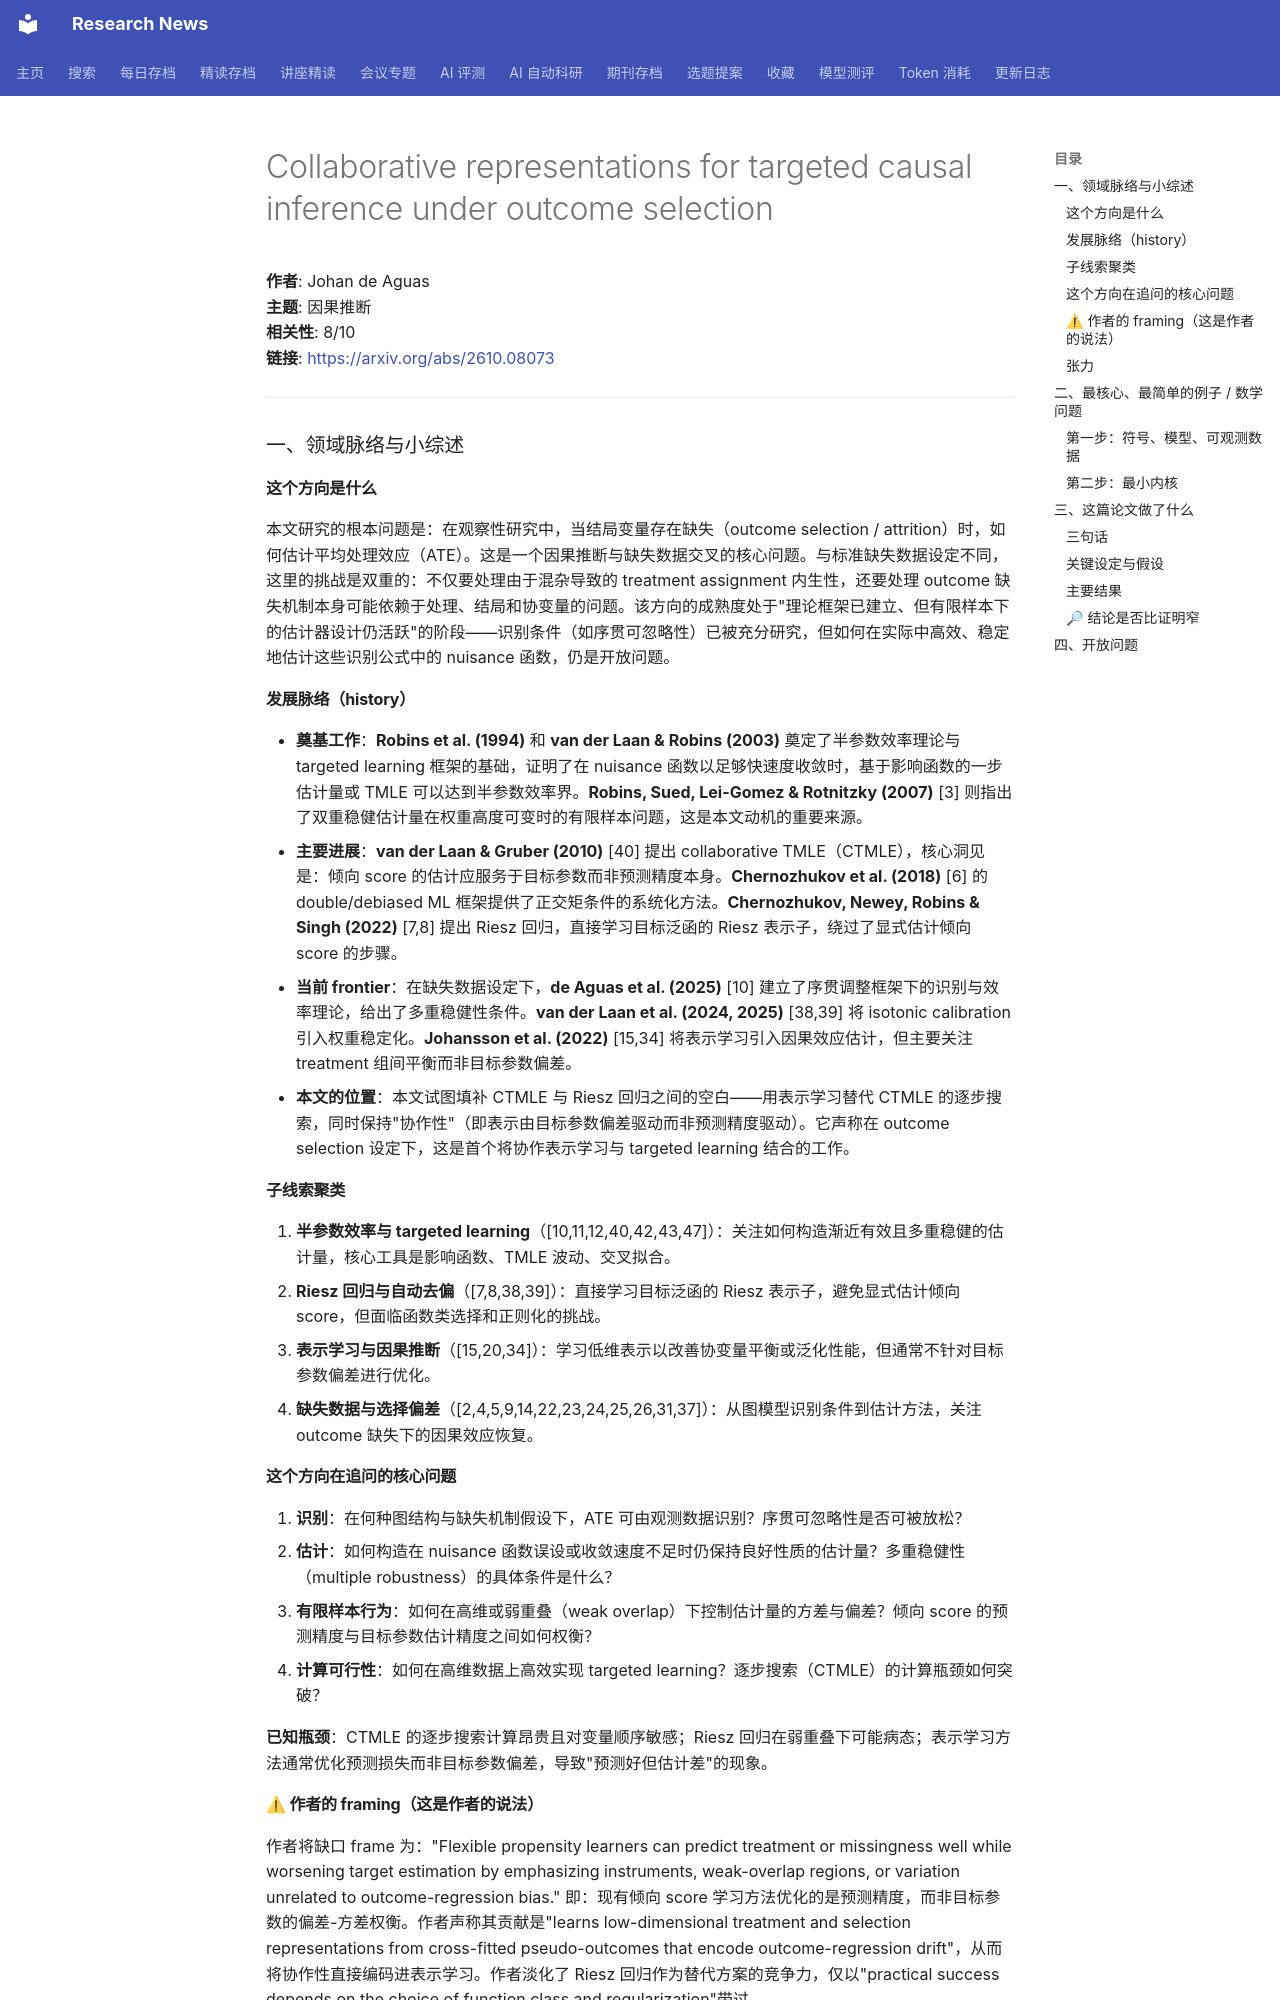

repository: cxy0714/research-news · page: deep_reads/2026-10-08-2610.08073/index.html · generator: mkdocs

# Collaborative representations for targeted causal inference under outcome selection

**作者**: Johan de Aguas  
**主题**: 因果推断  
**相关性**: 8/10  
**链接**: <https://arxiv.org/abs/2610.08073>

---

### 一、领域脉络与小综述

#### 这个方向是什么

本文研究的根本问题是：在观察性研究中，当结局变量存在缺失（outcome selection / attrition）时，如何估计平均处理效应（ATE）。这是一个因果推断与缺失数据交叉的核心问题。与标准缺失数据设定不同，这里的挑战是双重的：不仅要处理由于混杂导致的 treatment assignment 内生性，还要处理 outcome 缺失机制本身可能依赖于处理、结局和协变量的问题。该方向的成熟度处于"理论框架已建立、但有限样本下的估计器设计仍活跃"的阶段——识别条件（如序贯可忽略性）已被充分研究，但如何在实际中高效、稳定地估计这些识别公式中的 nuisance 函数，仍是开放问题。

#### 发展脉络（history）

- **奠基工作**：**Robins et al. (1994)** 和 **van der Laan & Robins (2003)** 奠定了半参数效率理论与 targeted learning 框架的基础，证明了在 nuisance 函数以足够快速度收敛时，基于影响函数的一步估计量或 TMLE 可以达到半参数效率界。**Robins, Sued, Lei-Gomez & Rotnitzky (2007)** [3] 则指出了双重稳健估计量在权重高度可变时的有限样本问题，这是本文动机的重要来源。
- **主要进展**：**van der Laan & Gruber (2010)** [40] 提出 collaborative TMLE（CTMLE），核心洞见是：倾向 score 的估计应服务于目标参数而非预测精度本身。**Chernozhukov et al. (2018)** [6] 的 double/debiased ML 框架提供了正交矩条件的系统化方法。**Chernozhukov, Newey, Robins & Singh (2022)** [7,8] 提出 Riesz 回归，直接学习目标泛函的 Riesz 表示子，绕过了显式估计倾向 score 的步骤。
- **当前 frontier**：在缺失数据设定下，**de Aguas et al. (2025)** [10] 建立了序贯调整框架下的识别与效率理论，给出了多重稳健性条件。**van der Laan et al. (2024, 2025)** [38,39] 将 isotonic calibration 引入权重稳定化。**Johansson et al. (2022)** [15,34] 将表示学习引入因果效应估计，但主要关注 treatment 组间平衡而非目标参数偏差。
- **本文的位置**：本文试图填补 CTMLE 与 Riesz 回归之间的空白——用表示学习替代 CTMLE 的逐步搜索，同时保持"协作性"（即表示由目标参数偏差驱动而非预测精度驱动）。它声称在 outcome selection 设定下，这是首个将协作表示学习与 targeted learning 结合的工作。

#### 子线索聚类

1. **半参数效率与 targeted learning**（[10,11,12,40,42,43,47]）：关注如何构造渐近有效且多重稳健的估计量，核心工具是影响函数、TMLE 波动、交叉拟合。
2. **Riesz 回归与自动去偏**（[7,8,38,39]）：直接学习目标泛函的 Riesz 表示子，避免显式估计倾向 score，但面临函数类选择和正则化的挑战。
3. **表示学习与因果推断**（[15,20,34]）：学习低维表示以改善协变量平衡或泛化性能，但通常不针对目标参数偏差进行优化。
4. **缺失数据与选择偏差**（[2,4,5,9,14,22,23,24,25,26,31,37]）：从图模型识别条件到估计方法，关注 outcome 缺失下的因果效应恢复。

#### 这个方向在追问的核心问题

1. **识别**：在何种图结构与缺失机制假设下，ATE 可由观测数据识别？序贯可忽略性是否可被放松？
2. **估计**：如何构造在 nuisance 函数误设或收敛速度不足时仍保持良好性质的估计量？多重稳健性（multiple robustness）的具体条件是什么？
3. **有限样本行为**：如何在高维或弱重叠（weak overlap）下控制估计量的方差与偏差？倾向 score 的预测精度与目标参数估计精度之间如何权衡？
4. **计算可行性**：如何在高维数据上高效实现 targeted learning？逐步搜索（CTMLE）的计算瓶颈如何突破？

**已知瓶颈**：CTMLE 的逐步搜索计算昂贵且对变量顺序敏感；Riesz 回归在弱重叠下可能病态；表示学习方法通常优化预测损失而非目标参数偏差，导致"预测好但估计差"的现象。

#### ⚠ 作者的 framing（这是作者的说法）

作者将缺口 frame 为："Flexible propensity learners can predict treatment or missingness well while worsening target estimation by emphasizing instruments, weak-overlap regions, or variation unrelated to outcome-regression bias." 即：现有倾向 score 学习方法优化的是预测精度，而非目标参数的偏差-方差权衡。作者声称其贡献是"learns low-dimensional treatment and selection representations from cross-fitted pseudo-outcomes that encode outcome-regression drift"，从而将协作性直接编码进表示学习。作者淡化了 Riesz 回归作为替代方案的竞争力，仅以"practical success depends on the choice of function class and regularization"带过。

**值得研究者去查的问题**：作者在引言中未提及 **Díaz (2020)** 关于非参数效率界的工作，也未讨论 **Kennedy et al. (2021)** 的 double/debiased machine learning 在缺失数据下的最新进展。此外，作者对 CTMLE 的批评（计算昂贵、顺序敏感）是否在低维设定下依然成立？这些竞争路线的相对优劣需要研究者自行判断。
